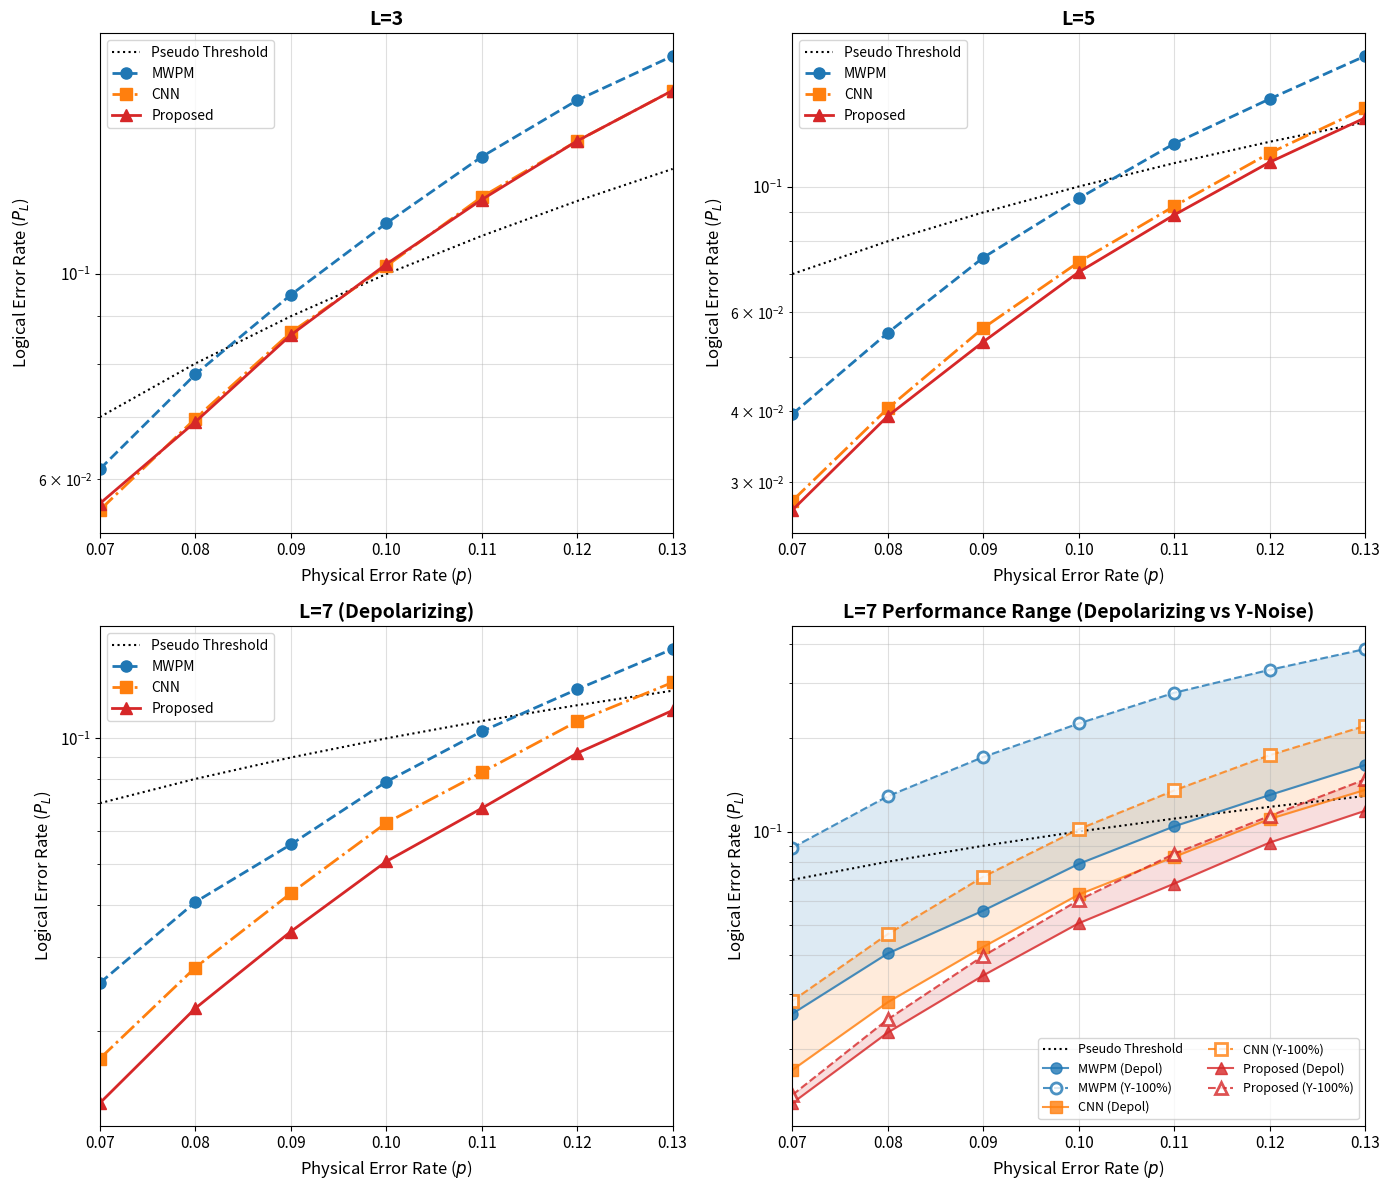

The matplotlib source for this figure:
import matplotlib.pyplot as plt
import pandas as pd
import numpy as np

# ---------------------------------------------------------
# 1. 데이터 정의 (Data Definitions)
# ---------------------------------------------------------
# (데이터는 이전과 동일합니다)
data_l3 = {
    'p_error': [0.070, 0.080, 0.090, 0.100, 0.110, 0.120, 0.130],
    'MWPM': [6.147e-2, 7.787e-2, 9.494e-2, 1.135e-1, 1.340e-1, 1.543e-1, 1.723e-1],
    'ViT_LUT_CONCAT': [5.641e-2, 6.915e-2, 8.589e-2, 1.025e-1, 1.204e-1, 1.394e-1, 1.581e-1],
    'Jung_CNN': [5.550e-2, 6.973e-2, 8.644e-2, 1.020e-1, 1.212e-1, 1.394e-1, 1.581e-1]
}
data_l5 = {
    'p_error': [0.070, 0.080, 0.090, 0.100, 0.110, 0.120, 0.130],
    'MWPM': [3.955e-2, 5.509e-2, 7.486e-2, 9.527e-2, 1.191e-1, 1.429e-1, 1.702e-1],
    'ViT_LUT_CONCAT': [2.675e-2, 3.924e-2, 5.310e-2, 7.055e-2, 8.906e-2, 1.104e-1, 1.323e-1],
    'Jung_CNN': [2.778e-2, 4.049e-2, 5.618e-2, 7.350e-2, 9.229e-2, 1.146e-1, 1.376e-1]
}
data_l7 = {
    'p_error': [0.070, 0.080, 0.090, 0.100, 0.110, 0.120, 0.130, 0.140],
    'MWPM': [2.602e-2, 4.062e-2, 5.576e-2, 7.873e-2, 1.039e-1, 1.310e-1, 1.635e-1, 1.972e-1],
    'ViT_LUT_CONCAT': [1.344e-2, 2.264e-2, 3.453e-2, 5.078e-2, 6.804e-2, 9.217e-2, 1.166e-1, 1.429e-1],
    'Jung_CNN': [1.717000e-02, 2.833000e-02, 4.263000e-02, 6.278000e-02, 8.290000e-02, 1.097700e-01, 1.360500e-01, -1]
}
data_l7_y100 = {
    'p_error': [0.070, 0.080, 0.090, 0.100, 0.110, 0.120, 0.130],
    'MWPM': [8.873e-2, 1.2989e-1, 1.735e-1, 2.2227e-1, 2.7891e-1, 3.305e-1, 3.8536e-1],
    'ViT_LUT_CONCAT': [1.427e-2, 2.496e-2, 3.988e-2, 6.024e-2, 8.483e-2, 1.1222e-1, 1.4697e-1],
    'Jung_CNN': [2.861000e-02, 4.687000e-02, 7.162000e-02, 1.017300e-01, 1.355200e-01 , 1.758500e-01, 2.183500e-01]
}

# ---------------------------------------------------------
# 2. 그래프 설정
# ---------------------------------------------------------
fig, axes = plt.subplots(2, 2, figsize=(14, 12))

x_limit = (0.07, 0.13)
# Colors
color_mwpm = '#1f77b4' 
color_cnn = '#ff7f0e'  
color_prop = '#d62728' 

# ---------------------------------------------------------
# [Graphs 1-3] Standard Plots
# ---------------------------------------------------------
standard_plots = [
    (data_l3, "L=3", axes[0, 0]),
    (data_l5, "L=5", axes[0, 1]),
    (data_l7, "L=7 (Depolarizing)", axes[1, 0])
]

for data, title, ax in standard_plots:
    df = pd.DataFrame(data)
    df = df[df['p_error'] <= 0.13]
    
    ax.plot(df['p_error'], df['p_error'], color='black', linestyle=':', linewidth=1.5, label='Pseudo Threshold')

    ax.plot(df['p_error'], df['MWPM'], marker='o', linestyle='--', color=color_mwpm, label='MWPM', linewidth=2, markersize=8)
    ax.plot(df['p_error'], df['Jung_CNN'], marker='s', linestyle='-.', color=color_cnn, label='CNN', linewidth=2, markersize=8)
    ax.plot(df['p_error'], df['ViT_LUT_CONCAT'], marker='^', linestyle='-', color=color_prop, label='Proposed', linewidth=2, markersize=8)

    ax.set_title(title, fontsize=14, fontweight='bold')
    ax.set_xlabel('Physical Error Rate ($p$)', fontsize=12)
    ax.set_ylabel('Logical Error Rate ($P_L$)', fontsize=12)
    ax.set_yscale('log')
    ax.set_xlim(x_limit)
    ax.grid(True, which="both", ls="-", alpha=0.4)
    ax.legend(fontsize=10)
    ax.tick_params(axis='both', which='major', labelsize=11)

# ---------------------------------------------------------
# [Graph 4] Comparison Plot (Markers + Distinction)
# ---------------------------------------------------------
ax4 = axes[1, 1]
df_dep = pd.DataFrame(data_l7)
df_dep = df_dep[df_dep['p_error'] <= 0.13]
df_y = pd.DataFrame(data_l7_y100)
df_y = df_y[df_y['p_error'] <= 0.13]
x_vals = df_dep['p_error']

# Pseudo Threshold
ax4.plot(x_vals, x_vals, color='black', linestyle=':', linewidth=1.5, label='Pseudo Threshold')

# --- Plotting Function to reduce repetition ---
def plot_comparison(ax, x, y_dep, y_y100, color, marker, label_base):
    # 1. Depolarizing (Filled Marker)
    ax.plot(x, y_dep, marker=marker, linestyle='-', color=color, 
            label=f'{label_base} (Depol)', 
            linewidth=1.5, markersize=8, alpha=0.8)
    
    # 2. Y-100% (Hollow Marker - markerfacecolor='white')
    ax.plot(x, y_y100, marker=marker, linestyle='--', color=color, 
            label=f'{label_base} (Y-100%)', 
            linewidth=1.5, markersize=8, markerfacecolor='white', markeredgewidth=2, alpha=0.8)
    
    # 3. Shading
    ax.fill_between(x, y_dep, y_y100, color=color, alpha=0.15)

# Execute Plotting
plot_comparison(ax4, x_vals, df_dep['MWPM'], df_y['MWPM'], color_mwpm, 'o', 'MWPM')
plot_comparison(ax4, x_vals, df_dep['Jung_CNN'], df_y['Jung_CNN'], color_cnn, 's', 'CNN')
plot_comparison(ax4, x_vals, df_dep['ViT_LUT_CONCAT'], df_y['ViT_LUT_CONCAT'], color_prop, '^', 'Proposed')

# Styling Graph 4
ax4.set_title("L=7 Performance Range (Depolarizing vs Y-Noise)", fontsize=14, fontweight='bold')
ax4.set_xlabel('Physical Error Rate ($p$)', fontsize=12)
ax4.set_ylabel('Logical Error Rate ($P_L$)', fontsize=12)
ax4.set_yscale('log')
ax4.set_xlim(x_limit)
ax4.grid(True, which="both", ls="-", alpha=0.4)

# Legend settings (2 columns to fit all entries nicely)
ax4.legend(fontsize=9, ncol=2, loc='lower right')
ax4.tick_params(axis='both', which='major', labelsize=11)

plt.tight_layout()
filename = "Comparison_Final_With_Markers.png"
plt.savefig(filename, dpi=300, bbox_inches='tight')
print(f"Saved: {filename}")
